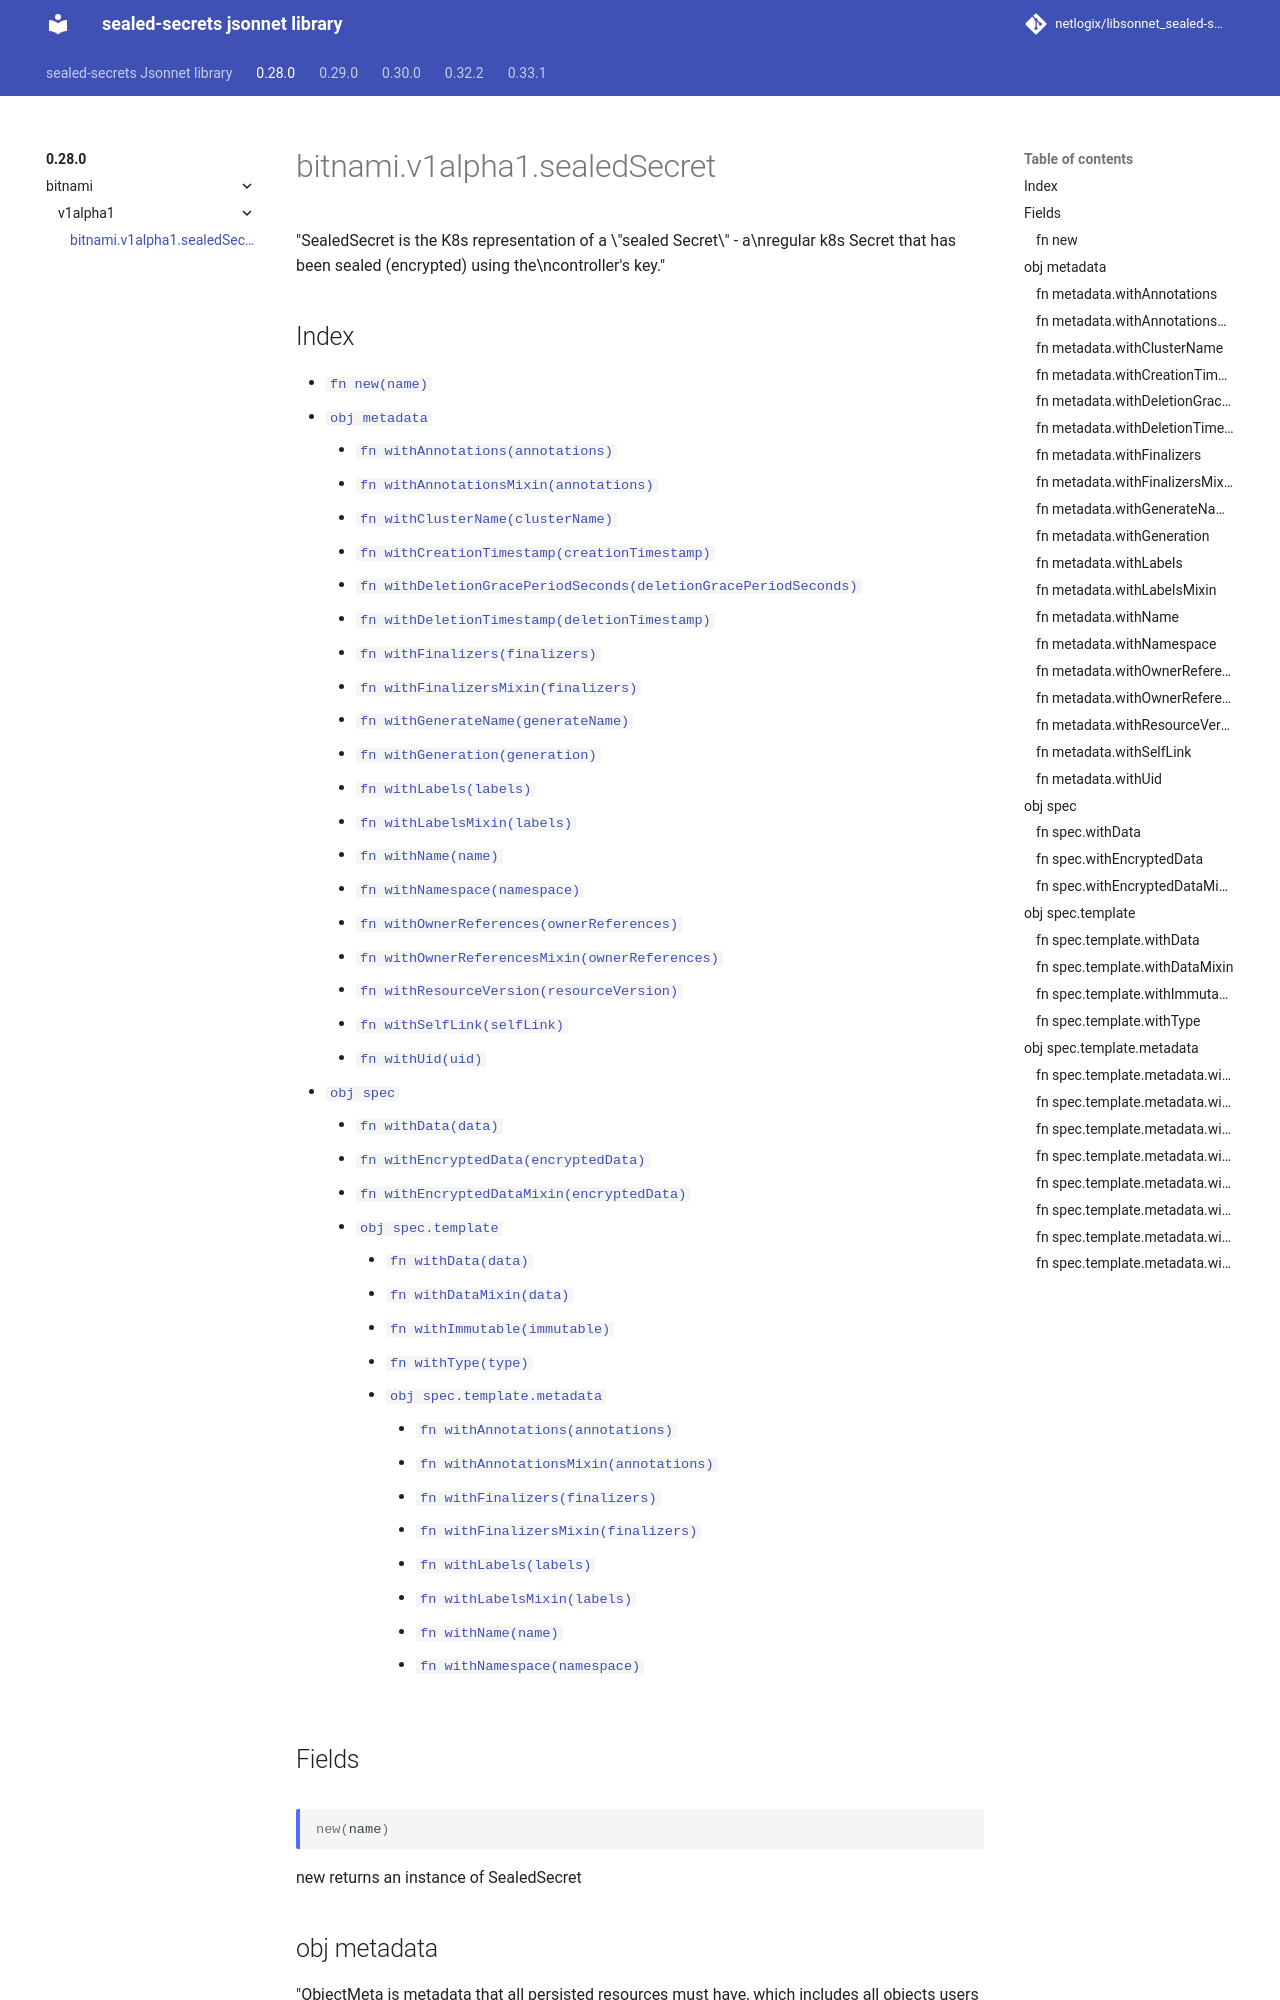

repository: netlogix/libsonnet_sealed-secrets · page: 0.28.0/bitnami/v1alpha1/sealedSecret/index.html · generator: mkdocs

---
permalink: /0.28.0/bitnami/v1alpha1/sealedSecret/
---

# bitnami.v1alpha1.sealedSecret

"SealedSecret is the K8s representation of a \"sealed Secret\" - a\nregular k8s Secret that has been sealed (encrypted) using the\ncontroller's key."

## Index

* [`fn new(name)`](#fn-new)
* [`obj metadata`](#obj-metadata)
  * [`fn withAnnotations(annotations)`](#fn-metadatawithannotations)
  * [`fn withAnnotationsMixin(annotations)`](#fn-metadatawithannotationsmixin)
  * [`fn withClusterName(clusterName)`](#fn-metadatawithclustername)
  * [`fn withCreationTimestamp(creationTimestamp)`](#fn-metadatawithcreationtimestamp)
  * [`fn withDeletionGracePeriodSeconds(deletionGracePeriodSeconds)`](#fn-metadatawithdeletiongraceperiodseconds)
  * [`fn withDeletionTimestamp(deletionTimestamp)`](#fn-metadatawithdeletiontimestamp)
  * [`fn withFinalizers(finalizers)`](#fn-metadatawithfinalizers)
  * [`fn withFinalizersMixin(finalizers)`](#fn-metadatawithfinalizersmixin)
  * [`fn withGenerateName(generateName)`](#fn-metadatawithgeneratename)
  * [`fn withGeneration(generation)`](#fn-metadatawithgeneration)
  * [`fn withLabels(labels)`](#fn-metadatawithlabels)
  * [`fn withLabelsMixin(labels)`](#fn-metadatawithlabelsmixin)
  * [`fn withName(name)`](#fn-metadatawithname)
  * [`fn withNamespace(namespace)`](#fn-metadatawithnamespace)
  * [`fn withOwnerReferences(ownerReferences)`](#fn-metadatawithownerreferences)
  * [`fn withOwnerReferencesMixin(ownerReferences)`](#fn-metadatawithownerreferencesmixin)
  * [`fn withResourceVersion(resourceVersion)`](#fn-metadatawithresourceversion)
  * [`fn withSelfLink(selfLink)`](#fn-metadatawithselflink)
  * [`fn withUid(uid)`](#fn-metadatawithuid)
* [`obj spec`](#obj-spec)
  * [`fn withData(data)`](#fn-specwithdata)
  * [`fn withEncryptedData(encryptedData)`](#fn-specwithencrypteddata)
  * [`fn withEncryptedDataMixin(encryptedData)`](#fn-specwithencrypteddatamixin)
  * [`obj spec.template`](#obj-spectemplate)
    * [`fn withData(data)`](#fn-spectemplatewithdata)
    * [`fn withDataMixin(data)`](#fn-spectemplatewithdatamixin)
    * [`fn withImmutable(immutable)`](#fn-spectemplatewithimmutable)
    * [`fn withType(type)`](#fn-spectemplatewithtype)
    * [`obj spec.template.metadata`](#obj-spectemplatemetadata)
      * [`fn withAnnotations(annotations)`](#fn-spectemplatemetadatawithannotations)
      * [`fn withAnnotationsMixin(annotations)`](#fn-spectemplatemetadatawithannotationsmixin)
      * [`fn withFinalizers(finalizers)`](#fn-spectemplatemetadatawithfinalizers)
      * [`fn withFinalizersMixin(finalizers)`](#fn-spectemplatemetadatawithfinalizersmixin)
      * [`fn withLabels(labels)`](#fn-spectemplatemetadatawithlabels)
      * [`fn withLabelsMixin(labels)`](#fn-spectemplatemetadatawithlabelsmixin)
      * [`fn withName(name)`](#fn-spectemplatemetadatawithname)
      * [`fn withNamespace(namespace)`](#fn-spectemplatemetadatawithnamespace)

## Fields

### fn new

```ts
new(name)
```

new returns an instance of SealedSecret

## obj metadata

"ObjectMeta is metadata that all persisted resources must have, which includes all objects users must create."
